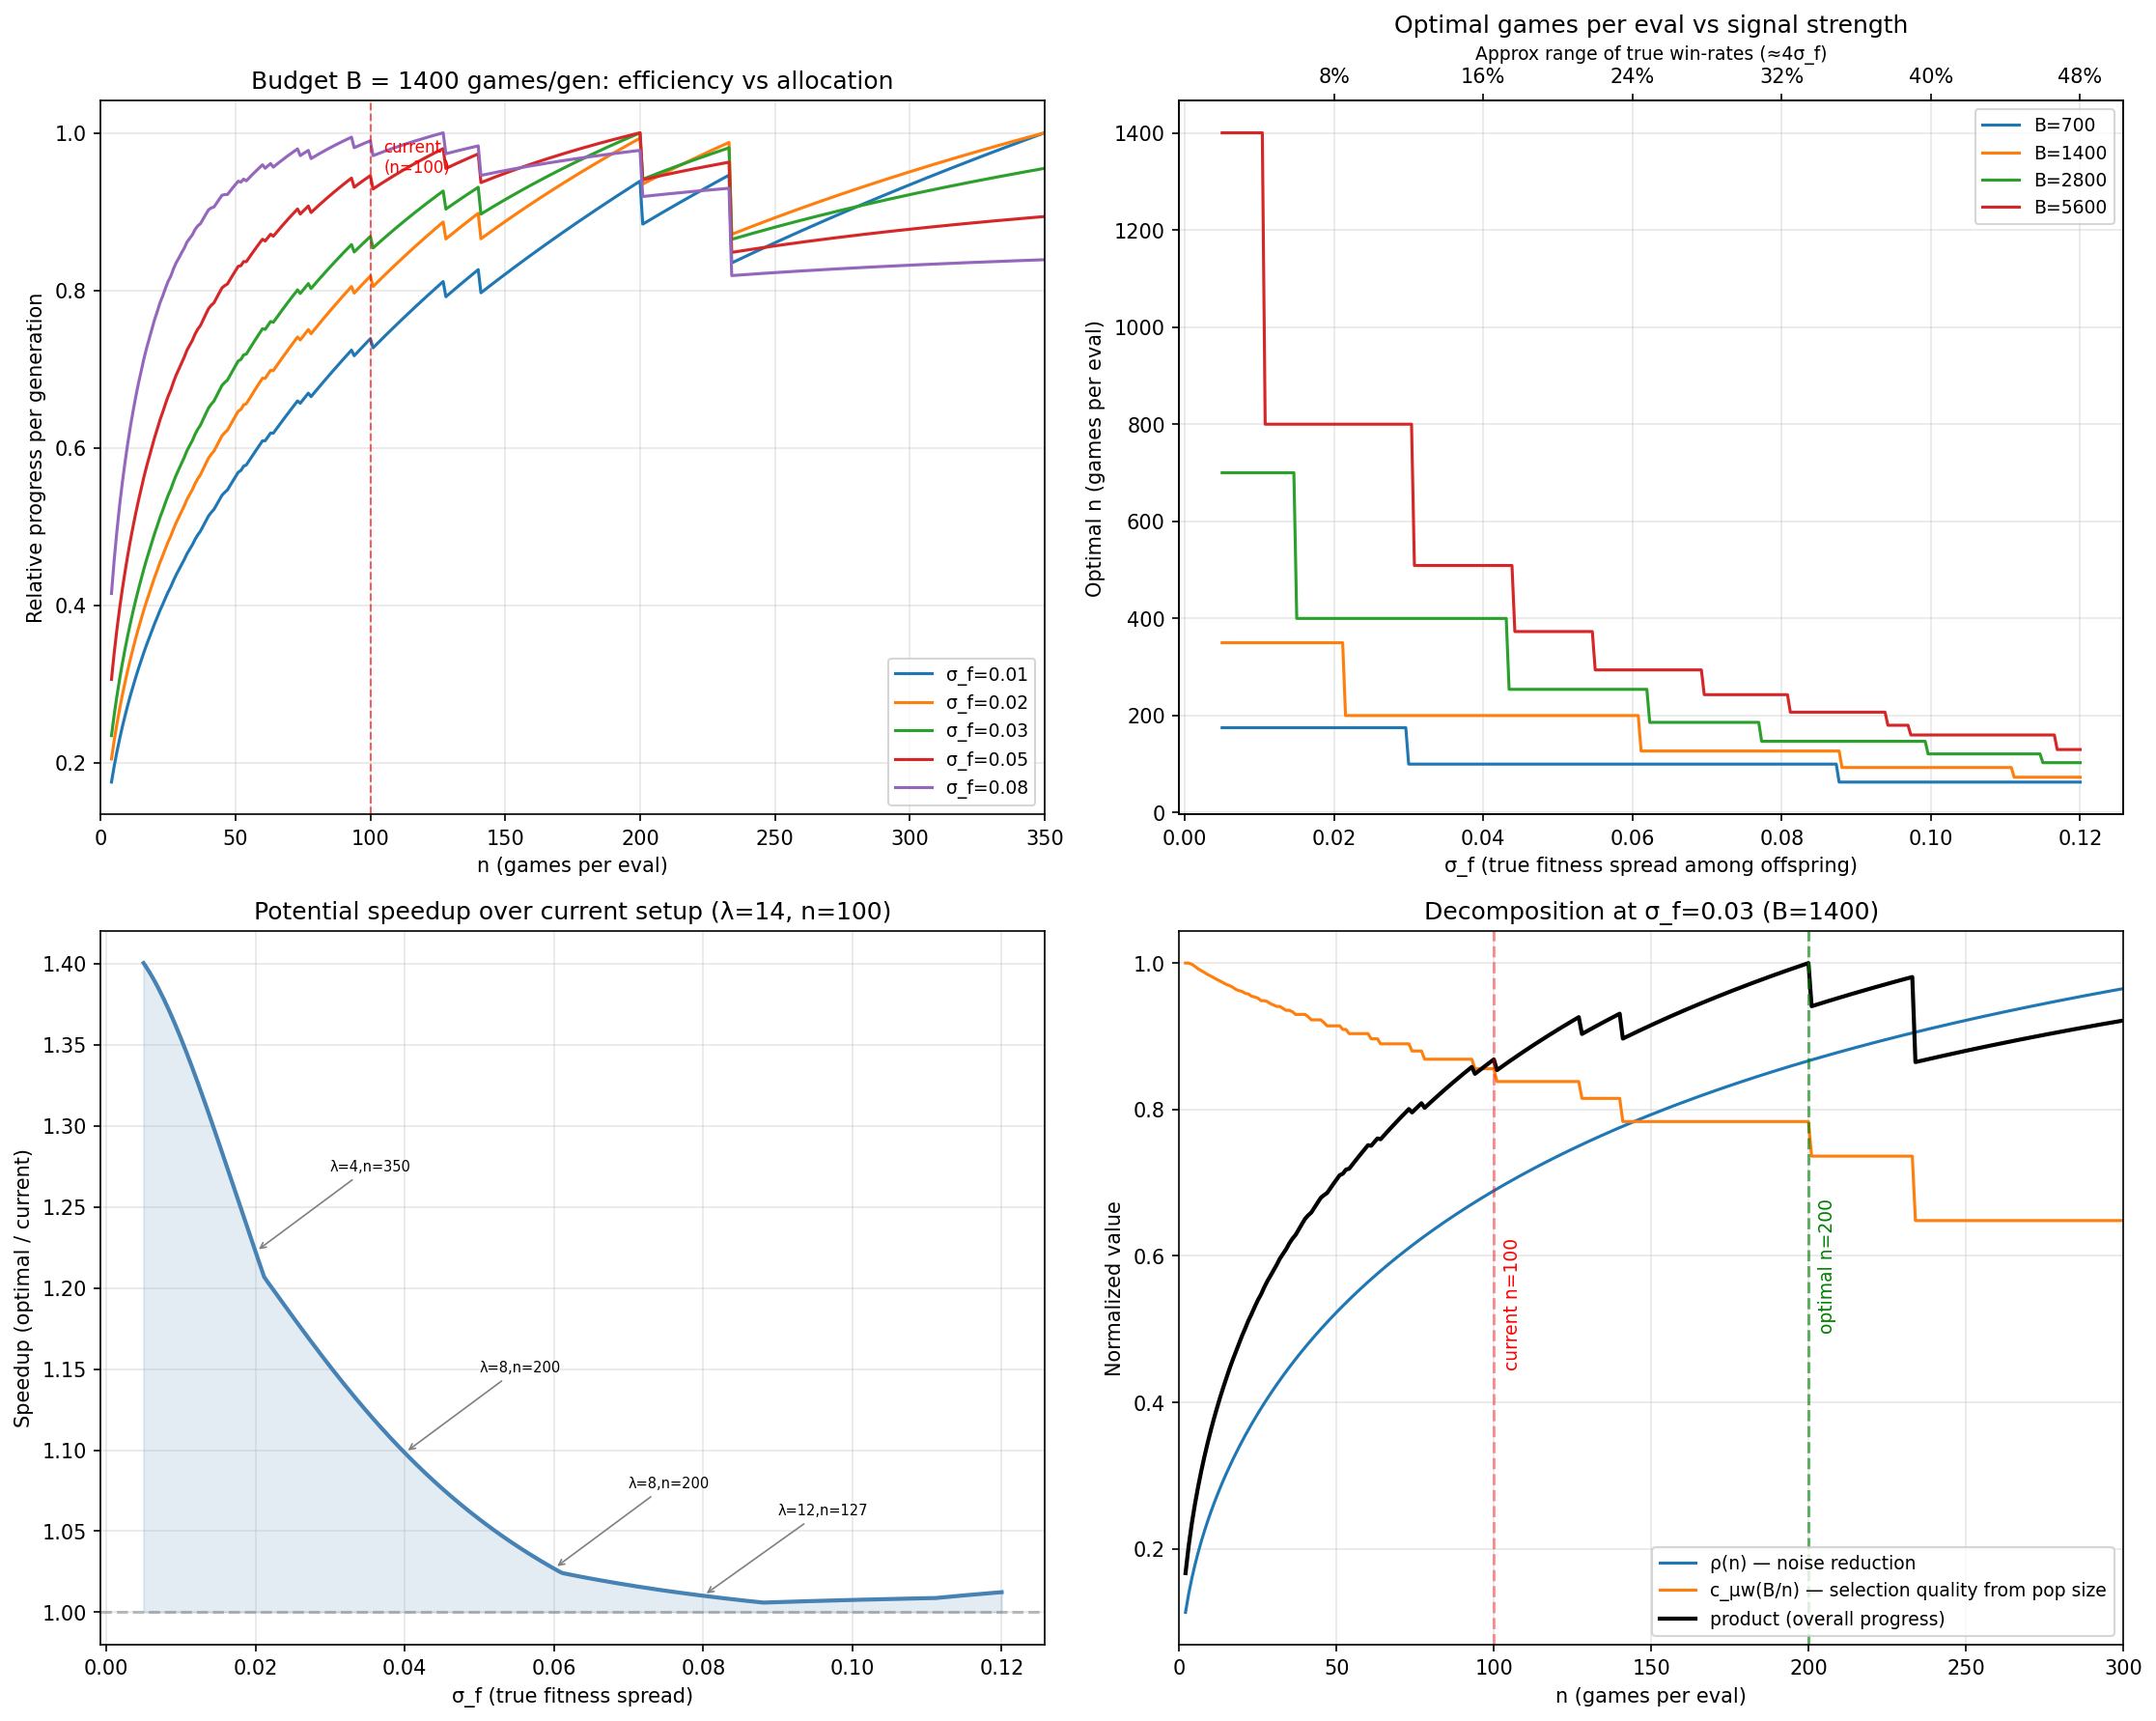

This figure's Python source:
"""
Optimal CMA-ES evaluation budget allocation for Bernoulli (win/loss) fitness.

Key insight: CMA-ES progress per generation is proportional to:
    c_μw(λ) * ρ(n, σ_f)

where:
  - c_μw(λ) = weighted selection intensity (how much info the ranking provides)
  - ρ(n, σ_f) = σ_f / sqrt(σ_f² + 0.25/n) = correlation between true & noisy fitness
  - σ_f = std dev of true fitnesses among offspring (the "signal")
  - 0.25/n = Bernoulli noise variance per game (worst case at p=0.5)

For fixed budget B = λ*n, we maximize c_μw(B/n) * ρ(n, σ_f) over n.
"""

import numpy as np
import matplotlib.pyplot as plt

np.random.seed(42)

# ── Precompute weighted selection intensity c_μw(λ) via Monte Carlo ──

def cma_weights(lam):
    mu = lam // 2
    raw = np.log(mu + 0.5) - np.log(np.arange(1, mu + 1).astype(float))
    return raw / raw.sum()

print("Precomputing c_μw(λ) for λ = 4..400...")
N_MC = 500_000
rng = np.random.default_rng(42)
c_muw = {}
for lam in range(4, 402, 2):
    mu = lam // 2
    w = cma_weights(lam)
    samples = rng.standard_normal((N_MC, lam))
    sorted_desc = np.sort(samples, axis=1)[:, ::-1]
    eos = sorted_desc[:, :mu].mean(axis=0)
    c_muw[lam] = float(np.sum(w * eos))

def get_c_muw(lam):
    lam = max(4, min(400, int(round(lam / 2) * 2)))
    return c_muw.get(lam, c_muw[400])

def rho(n, sigma_f):
    return sigma_f / np.sqrt(sigma_f**2 + 0.25 / n)

def progress(lam, n, sigma_f):
    """Progress per generation ∝ c_μw(λ) * ρ(n, σ_f)."""
    return get_c_muw(lam) * rho(n, sigma_f)

def find_optimal(B, sigma_f):
    """Find optimal (n, λ) split for budget B and signal strength σ_f."""
    best_val, best_n, best_lam = -1, 1, B
    for n in range(1, B // 4 + 1):
        lam = B // n
        if lam < 4 or lam > 400:
            continue
        lam = int(round(lam / 2) * 2)
        val = progress(lam, n, sigma_f)
        if val > best_val:
            best_val, best_n, best_lam = val, n, lam
    return best_n, best_lam, best_val


# ── Charts ──

fig, axes = plt.subplots(2, 2, figsize=(15, 12))

# ━━━ Chart 1: Progress landscape for B=1400 ━━━
ax = axes[0, 0]
B = 1400
for sf in [0.01, 0.02, 0.03, 0.05, 0.08]:
    ns = []
    vals = []
    for n in range(2, B // 4 + 1):
        lam = B // n
        if lam < 4 or lam > 400:
            continue
        lam = int(round(lam / 2) * 2)
        ns.append(n)
        vals.append(progress(lam, n, sf))
    vals = np.array(vals)
    if len(vals) == 0:
        continue
    ax.plot(ns, vals / vals.max(), label=f"σ_f={sf:.2f}", linewidth=1.5)

ax.axvline(x=100, color='red', linestyle='--', alpha=0.6, linewidth=1)
ax.text(105, 0.95, 'current\n(n=100)', color='red', fontsize=8)
ax.set_xlabel("n (games per eval)")
ax.set_ylabel("Relative progress per generation")
ax.set_title(f"Budget B = {B} games/gen: efficiency vs allocation")
ax.legend(fontsize=9)
ax.grid(True, alpha=0.3)
ax.set_xlim(0, 350)

# ━━━ Chart 2: Optimal n vs σ_f for various budgets ━━━
ax = axes[0, 1]
sigma_fs = np.linspace(0.005, 0.12, 300)
for B in [700, 1400, 2800, 5600]:
    opt_ns = [find_optimal(B, sf)[0] for sf in sigma_fs]
    ax.plot(sigma_fs, opt_ns, label=f"B={B}", linewidth=1.5)

ax.set_xlabel("σ_f (true fitness spread among offspring)")
ax.set_ylabel("Optimal n (games per eval)")
ax.set_title("Optimal games per eval vs signal strength")
ax.legend(fontsize=9)
ax.grid(True, alpha=0.3)
# Add secondary x-axis showing "typical win-rate range"
# range ≈ 4*σ_f for 14 individuals (actually E[range] ≈ 3.5*σ_f for n=14)
ax2 = ax.twiny()
ax2.set_xlim(ax.get_xlim())
range_ticks = [0.02, 0.04, 0.06, 0.08, 0.10, 0.12]
ax2.set_xticks(range_ticks)
ax2.set_xticklabels([f"{4*t:.0%}" for t in range_ticks])
ax2.set_xlabel("Approx range of true win-rates (≈4σ_f)", fontsize=9)

# ━━━ Chart 3: Efficiency gain from optimal vs current (n=100, λ=14) ━━━
ax = axes[1, 0]
B = 1400
current_lam, current_n = 14, 100
for sf in sigma_fs:
    pass  # compute below

gains = []
opt_ns_1400 = []
opt_lams = []
for sf in sigma_fs:
    current_prog = progress(current_lam, current_n, sf)
    opt_n, opt_lam, opt_prog = find_optimal(B, sf)
    gains.append(opt_prog / current_prog if current_prog > 0 else 1)
    opt_ns_1400.append(opt_n)
    opt_lams.append(opt_lam)

ax.plot(sigma_fs, gains, color='steelblue', linewidth=2)
ax.axhline(y=1.0, color='gray', linestyle='--', alpha=0.5)
ax.set_xlabel("σ_f (true fitness spread)")
ax.set_ylabel("Speedup (optimal / current)")
ax.set_title(f"Potential speedup over current setup (λ={current_lam}, n={current_n})")
ax.grid(True, alpha=0.3)
# Annotate
ax.fill_between(sigma_fs, 1, gains, alpha=0.15, color='steelblue')

# Add text showing optimal configs at key points
for sf_mark in [0.02, 0.04, 0.06, 0.08]:
    idx = np.argmin(np.abs(sigma_fs - sf_mark))
    opt_n, opt_lam, _ = find_optimal(B, sf_mark)
    ax.annotate(f"λ={opt_lam},n={opt_n}",
                xy=(sf_mark, gains[idx]),
                xytext=(sf_mark + 0.01, gains[idx] + 0.05),
                fontsize=7, arrowprops=dict(arrowstyle='->', color='gray', lw=0.8))

# ━━━ Chart 4: Decomposition — ρ and c_μw contributions ━━━
ax = axes[1, 1]
B = 1400
sf = 0.03  # typical
ns = np.arange(2, B // 4 + 1)
rhos = [rho(n, sf) for n in ns]
lams = [B // n for n in ns]
c_muws = [get_c_muw(l) for l in lams]
products = [c * r for c, r in zip(c_muws, rhos)]

ax.plot(ns, np.array(rhos) / max(rhos), label="ρ(n) — noise reduction", linewidth=1.5)
ax.plot(ns, np.array(c_muws) / max(c_muws), label="c_μw(B/n) — selection quality from pop size", linewidth=1.5)
ax.plot(ns, np.array(products) / max(products), label="product (overall progress)", linewidth=2, color='black')
opt_n, _, _ = find_optimal(B, sf)
ax.axvline(x=opt_n, color='green', linestyle='--', alpha=0.6)
ax.text(opt_n + 3, 0.5, f"optimal n={opt_n}", color='green', fontsize=9, rotation=90)
ax.axvline(x=100, color='red', linestyle='--', alpha=0.4)
ax.text(103, 0.45, "current n=100", color='red', fontsize=9, rotation=90)
ax.set_xlabel("n (games per eval)")
ax.set_ylabel("Normalized value")
ax.set_title(f"Decomposition at σ_f={sf} (B={B})")
ax.legend(fontsize=9)
ax.grid(True, alpha=0.3)
ax.set_xlim(0, 300)

plt.tight_layout()
plt.savefig("optimal_eval.png", dpi=150, bbox_inches='tight')
print("Saved optimal_eval.png")

# ── Print summary table ──
print("\n" + "="*75)
print("SUMMARY: Optimal allocation for B=1400 games/generation")
print("="*75)
print(f"{'σ_f':>8} {'true range':>12} {'opt n':>7} {'opt λ':>7} {'current':>10} {'optimal':>10} {'speedup':>8}")
print("-"*75)
for sf in [0.01, 0.015, 0.02, 0.025, 0.03, 0.04, 0.05, 0.06, 0.08, 0.10]:
    opt_n, opt_lam, opt_prog = find_optimal(1400, sf)
    cur_prog = progress(14, 100, sf)
    rng_pct = f"±{2*sf:.0%}"
    print(f"{sf:>8.3f} {rng_pct:>12} {opt_n:>7} {opt_lam:>7} {cur_prog:>10.4f} {opt_prog:>10.4f} {opt_prog/cur_prog:>7.2f}x")

print("\n" + "="*75)
print("HOW TO ESTIMATE σ_f FROM YOUR DATA")
print("="*75)
print("""
From a generation's observed win-rates (e.g., best=0.55, avg=0.485, worst=0.32):

  σ_observed ≈ (best - worst) / 3.6    (for λ=14)
  σ_f = sqrt(σ_observed² - 0.25/n)

Example with n=100, best=0.55, worst=0.32:
  σ_observed ≈ 0.23 / 3.6 ≈ 0.064
  σ_f = sqrt(0.064² - 0.25/100) = sqrt(0.0041 - 0.0025) ≈ 0.040

With σ_f≈0.04, the optimal allocation for B=1400 is shown above.
Note: σ_f changes during optimization — it shrinks as CMA-ES converges.
Early generations have large σ_f (less noise-sensitive), late ones have small σ_f.
""")
